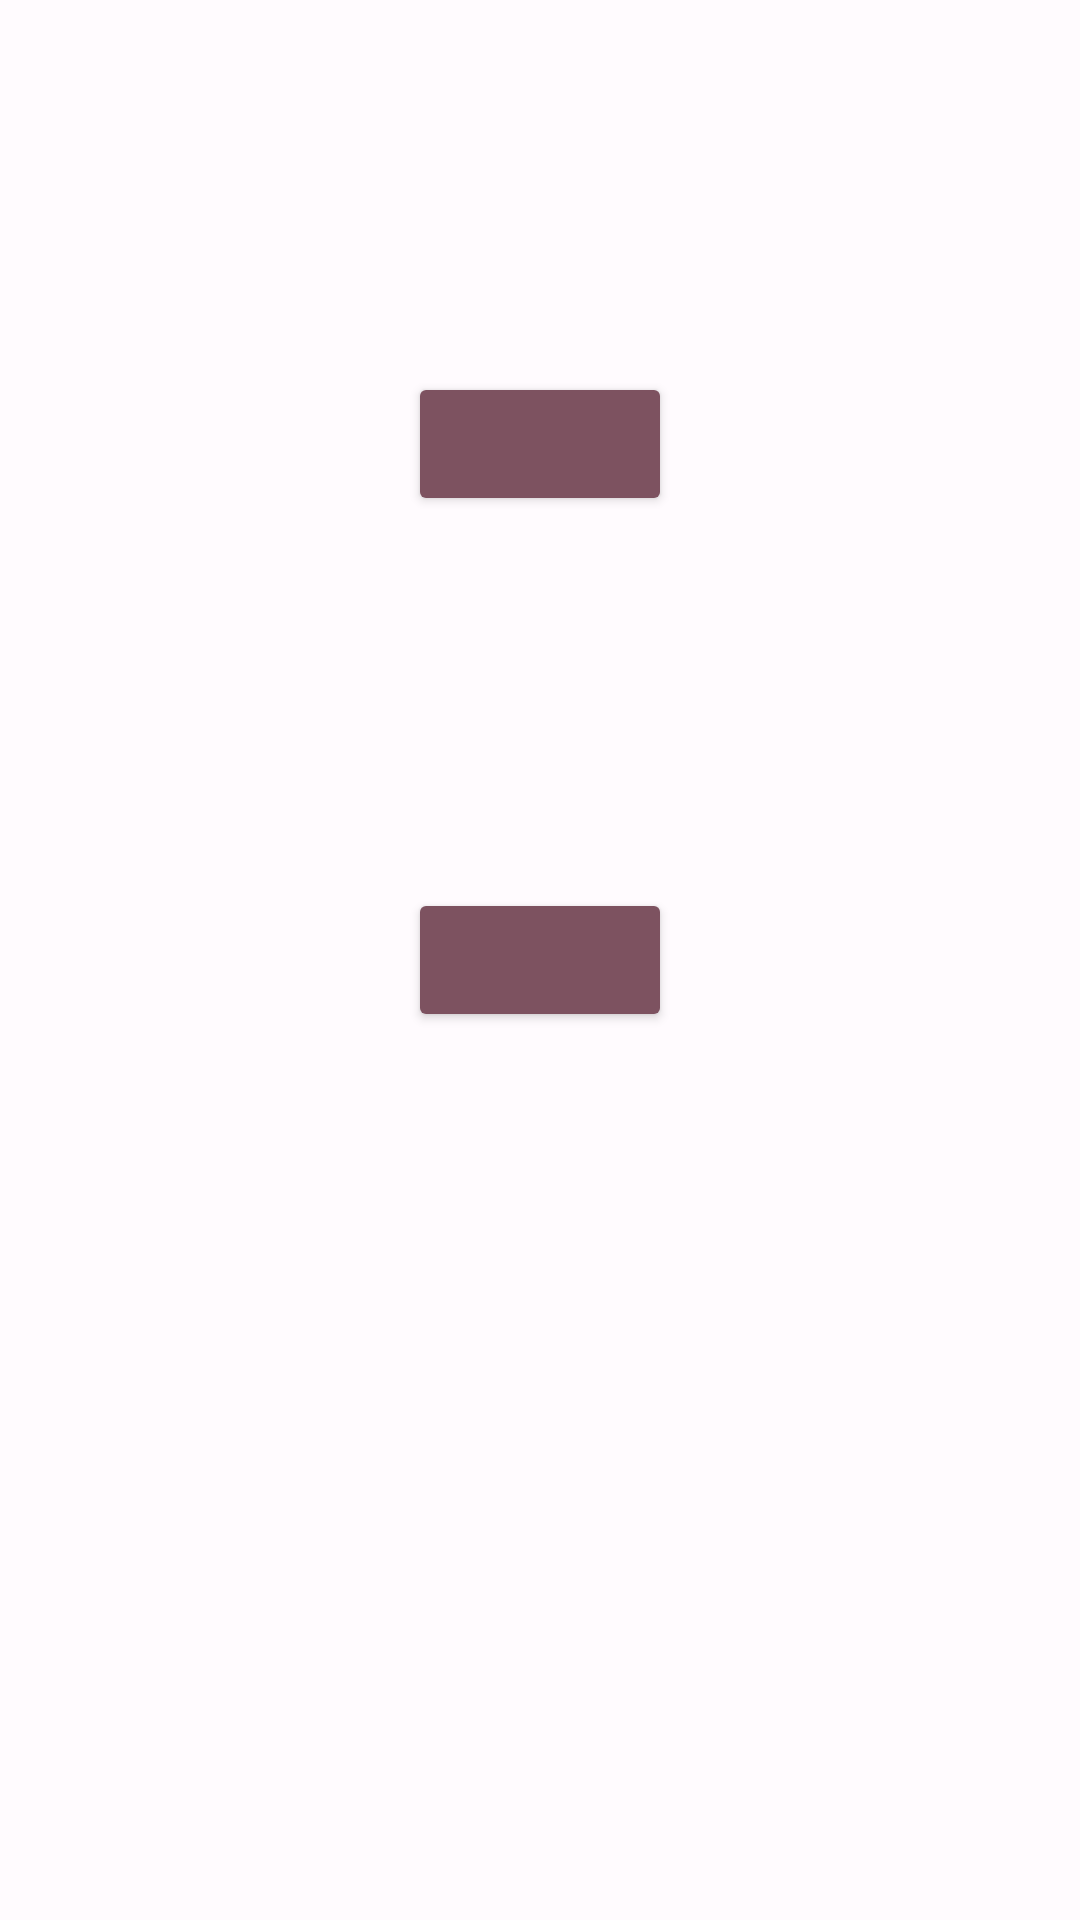

Layout XML and referenced resources for this Android screen:
<!-- AndroidManifest.xml: application theme Theme.SlowVF -->
<!-- res/layout/fragment_chat_baptiste.xml -->
<?xml version="1.0" encoding="utf-8"?>
<androidx.constraintlayout.widget.ConstraintLayout xmlns:android="http://schemas.android.com/apk/res/android"
    xmlns:app="http://schemas.android.com/apk/res-auto"
    xmlns:tools="http://schemas.android.com/tools"
    android:layout_width="match_parent"
    android:layout_height="match_parent"
    tools:context=".View.ui.chat.ChatFragmentBaptiste">

    <Button
        android:id="@+id/conversation2_button"
        android:layout_width="wrap_content"
        android:layout_height="wrap_content"
        android:backgroundTint="?attr/colorTertiary"
        android:textColor="?attr/colorOnTertiary"
        app:layout_constraintBottom_toBottomOf="parent"
        app:layout_constraintEnd_toEndOf="parent"
        app:layout_constraintHorizontal_bias="0.5"
        app:layout_constraintStart_toStartOf="parent"
        app:layout_constraintTop_toTopOf="parent"
        app:layout_constraintVertical_bias="0.5" />
    <Button
        android:id="@+id/conversation_button"
        android:layout_width="wrap_content"
        android:layout_height="wrap_content"
        android:backgroundTint="?attr/colorTertiary"
        android:textColor="?attr/colorOnTertiary"
        app:layout_constraintBottom_toTopOf="@id/conversation2_button"
        app:layout_constraintEnd_toEndOf="parent"
        app:layout_constraintHorizontal_bias="0.5"
        app:layout_constraintStart_toStartOf="parent"
        app:layout_constraintTop_toTopOf="parent"
        app:layout_constraintVertical_bias="0.5" />



</androidx.constraintlayout.widget.ConstraintLayout>
<!-- resources referenced by this layout -->
<resources>
  <style name="Theme.SlowVF" parent="Theme.Material3.Light">
          <item name="colorPrimary">@color/md_theme_light_primary</item>
          <item name="colorOnPrimary">@color/md_theme_light_onPrimary</item>
          <item name="colorPrimaryContainer">@color/md_theme_light_primaryContainer</item>
          <item name="colorOnPrimaryContainer">@color/md_theme_light_onPrimaryContainer</item>
          <item name="colorSecondary">@color/md_theme_light_secondary</item>
          <item name="colorOnSecondary">@color/md_theme_light_onSecondary</item>
          <item name="colorSecondaryContainer">@color/md_theme_light_secondaryContainer</item>
          <item name="colorOnSecondaryContainer">@color/md_theme_light_onSecondaryContainer</item>
          <item name="colorTertiary">@color/md_theme_light_tertiary</item>
          <item name="colorOnTertiary">@color/md_theme_light_onTertiary</item>
          <item name="colorTertiaryContainer">@color/md_theme_light_tertiaryContainer</item>
          <item name="colorOnTertiaryContainer">@color/md_theme_light_onTertiaryContainer</item>
          <item name="colorError">@color/md_theme_light_error</item>
          <item name="colorOnError">@color/md_theme_light_onError</item>
          <item name="colorErrorContainer">@color/md_theme_light_errorContainer</item>
          <item name="colorOnErrorContainer">@color/md_theme_light_onErrorContainer</item>
          <item name="colorOutline">@color/md_theme_light_outline</item>
          <item name="android:colorBackground">@color/md_theme_light_background</item>
          <item name="colorOnBackground">@color/md_theme_light_onBackground</item>
          <item name="colorSurface">@color/md_theme_light_surface</item>
          <item name="colorOnSurface">@color/md_theme_light_onSurface</item>
          <item name="colorSurfaceVariant">@color/md_theme_light_surfaceVariant</item>
          <item name="colorOnSurfaceVariant">@color/md_theme_light_onSurfaceVariant</item>
          <item name="colorSurfaceInverse">@color/md_theme_light_inverseSurface</item>
          <item name="colorOnSurfaceInverse">@color/md_theme_light_inverseOnSurface</item>
          <item name="colorPrimaryInverse">@color/md_theme_light_inversePrimary</item>
          <item name="android:statusBarColor">@color/md_theme_light_tertiary</item>
      </style>
  <color name="md_theme_light_primary">#7D5260</color>
  <color name="md_theme_light_onPrimary">#FFFFFF</color>
  <color name="md_theme_light_primaryContainer">#EADDFF</color>
  <color name="md_theme_light_onPrimaryContainer">#21005D</color>
  <color name="md_theme_light_secondary">#625B71</color>
  <color name="md_theme_light_onSecondary">#FFFFFF</color>
  <color name="md_theme_light_secondaryContainer">#E8DEF8</color>
  <color name="md_theme_light_onSecondaryContainer">#1D192B</color>
  <color name="md_theme_light_tertiary">#7D5260</color>
  <color name="md_theme_light_onTertiary">#FFFFFF</color>
  <color name="md_theme_light_tertiaryContainer">#FFD8E4</color>
  <color name="md_theme_light_onTertiaryContainer">#31111D</color>
  <color name="md_theme_light_error">#B3261E</color>
  <color name="md_theme_light_onError">#FFFFFF</color>
  <color name="md_theme_light_errorContainer">#F9DEDC</color>
  <color name="md_theme_light_onErrorContainer">#410E0B</color>
  <color name="md_theme_light_outline">#79747E</color>
  <color name="md_theme_light_background">#FFFBFE</color>
  <color name="md_theme_light_onBackground">#1C1B1F</color>
  <color name="md_theme_light_surface">#FFFBFE</color>
  <color name="md_theme_light_onSurface">#1C1B1F</color>
  <color name="md_theme_light_surfaceVariant">#E7E0EC</color>
  <color name="md_theme_light_onSurfaceVariant">#49454F</color>
  <color name="md_theme_light_inverseSurface">#313033</color>
  <color name="md_theme_light_inverseOnSurface">#F4EFF4</color>
  <color name="md_theme_light_inversePrimary">#D0BCFF</color>
</resources>
